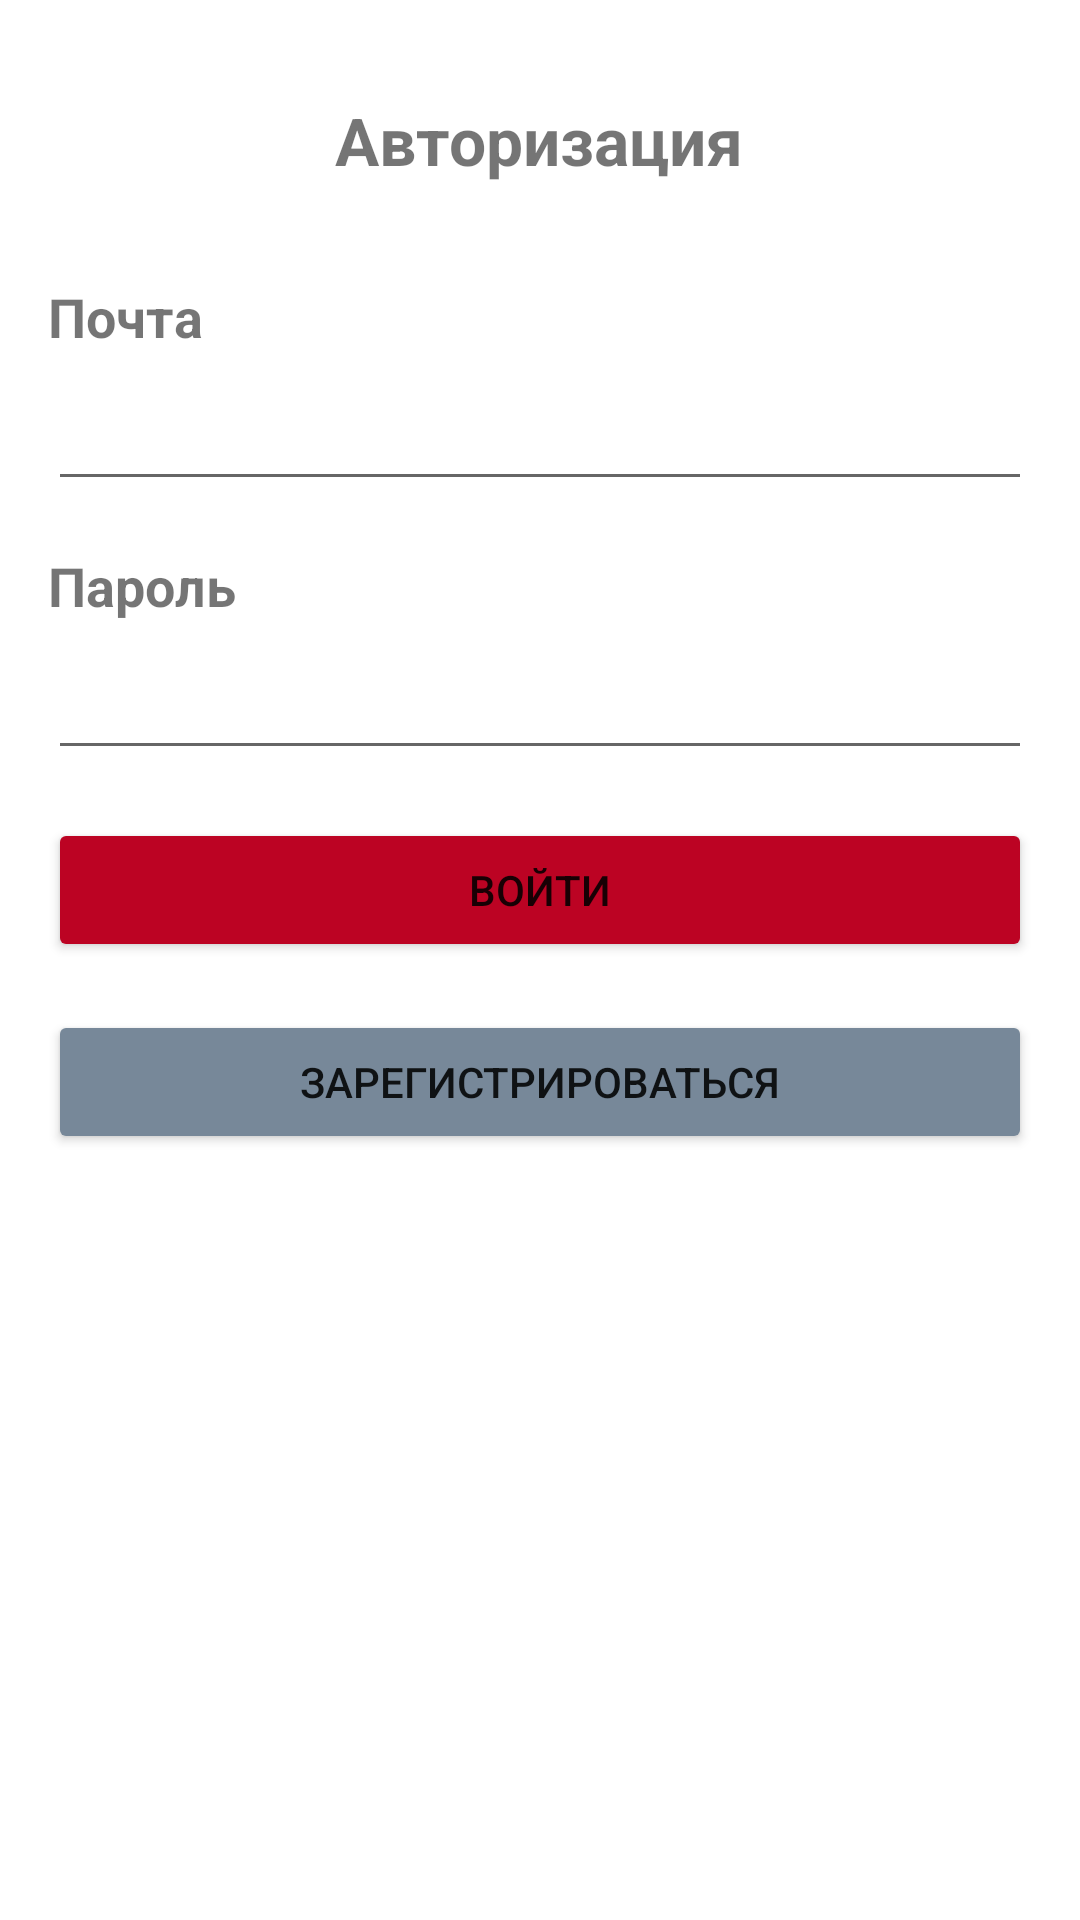

Write the Android layout XML for this screen, with the resource values it uses.
<!-- AndroidManifest.xml: application theme Theme.HospitalApp2 -->
<!-- res/layout/fragment_login.xml -->
<?xml version="1.0" encoding="utf-8"?>
<androidx.constraintlayout.widget.ConstraintLayout xmlns:android="http://schemas.android.com/apk/res/android"
    xmlns:app="http://schemas.android.com/apk/res-auto"

    xmlns:tools="http://schemas.android.com/tools"
    android:layout_width="match_parent"
    android:layout_height="match_parent"

    >

    <Button
        android:id="@+id/buttonEnter"
        android:layout_width="match_parent"
        android:layout_height="wrap_content"
        android:layout_marginStart="16dp"
        android:layout_marginTop="16dp"
        android:layout_marginEnd="16dp"
        android:text="Войти"
        app:backgroundTint="#BC0323"
        app:layout_constraintEnd_toEndOf="parent"
        app:layout_constraintStart_toStartOf="parent"
        app:layout_constraintTop_toBottomOf="@+id/enterPassword" />

    <TextView
        android:id="@+id/textView2"
        android:layout_width="wrap_content"
        android:layout_height="wrap_content"
        android:layout_marginTop="32dp"
        android:text="Авторизация"
        android:textSize="22dp"
        android:textStyle="bold"
        app:layout_constraintEnd_toEndOf="parent"
        app:layout_constraintHorizontal_bias="0.498"
        app:layout_constraintStart_toStartOf="parent"
        app:layout_constraintTop_toTopOf="parent" />

    <TextView
        android:id="@+id/textView3"
        android:layout_width="wrap_content"
        android:layout_height="wrap_content"
        android:layout_marginStart="16dp"
        android:layout_marginTop="32dp"
        android:text="Почта"
        android:textSize="18dp"
        android:textStyle="bold"
        app:layout_constraintStart_toStartOf="parent"
        app:layout_constraintTop_toBottomOf="@+id/textView2" />

    <TextView
        android:id="@+id/textView4"
        android:layout_width="wrap_content"
        android:layout_height="wrap_content"
        android:layout_marginStart="16dp"
        android:layout_marginTop="16dp"
        android:text="Пароль"
        android:textSize="18dp"
        android:textStyle="bold"
        app:layout_constraintStart_toStartOf="parent"
        app:layout_constraintTop_toBottomOf="@+id/enterLogin" />

    <Button
        android:id="@+id/buttonReg"
        android:layout_width="match_parent"
        android:layout_height="wrap_content"
        android:layout_marginStart="16dp"
        android:layout_marginTop="16dp"
        android:layout_marginEnd="16dp"
        android:text="Зарегистрироваться"
        app:backgroundTint="#778899"
        app:layout_constraintEnd_toEndOf="parent"
        app:layout_constraintStart_toStartOf="parent"
        app:layout_constraintTop_toBottomOf="@+id/buttonEnter" />

    <EditText
        android:id="@+id/enterPassword"
        android:layout_width="match_parent"
        android:layout_height="wrap_content"
        android:layout_marginStart="16dp"
        android:layout_marginTop="8dp"
        android:layout_marginEnd="16dp"
        android:ems="10"
        android:inputType="textPassword"
        app:layout_constraintEnd_toEndOf="parent"
        app:layout_constraintStart_toStartOf="parent"
        app:layout_constraintTop_toBottomOf="@+id/textView4" />



    <EditText
        android:id="@+id/enterLogin"
        android:layout_width="match_parent"
        android:layout_height="wrap_content"
        android:layout_marginStart="16dp"
        android:layout_marginTop="8dp"
        android:layout_marginEnd="16dp"
        android:ems="10"
        android:inputType="textEmailAddress"
        app:layout_constraintEnd_toEndOf="parent"
        app:layout_constraintStart_toStartOf="parent"
        app:layout_constraintTop_toBottomOf="@+id/textView3" />

    <ProgressBar
        android:id="@+id/login_progress"
        style="?android:attr/progressBarStyle"
        android:layout_width="36dp"
        android:layout_height="36dp"
        android:layout_centerInParent="true"
        android:layout_marginTop="22dp"
        android:elevation="10dp"
        android:indeterminateTint="@color/white"
        android:visibility="invisible"
        app:layout_constraintEnd_toEndOf="parent"
        app:layout_constraintStart_toStartOf="parent"
        app:layout_constraintTop_toBottomOf="@+id/enterPassword" />


</androidx.constraintlayout.widget.ConstraintLayout>
<!-- resources referenced by this layout -->
<resources>
  <color name="white">#FFFFFFFF</color>
  <style name="Theme.HospitalApp2" parent="Theme.MaterialComponents.DayNight.NoActionBar">
          
          <item name="colorPrimary">@color/dark_red</item>
          <item name="colorPrimaryVariant">@color/darker_red</item>
          <item name="colorOnPrimary">@color/white</item>
          
          <item name="colorSecondary">@color/darker_red</item>
          <item name="colorSecondaryVariant">@color/teal_700</item>
          <item name="colorOnSecondary">@color/black</item>
          
          <item name="android:statusBarColor">?attr/colorPrimaryVariant</item>
          
      </style>
  <color name="dark_red">#BC0323</color>
  <color name="darker_red">#850014</color>
  <color name="teal_700">#FF018786</color>
  <color name="black">#FF000000</color>
</resources>
